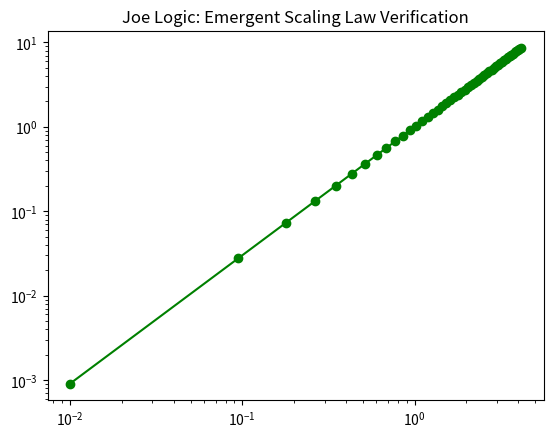

Python code for this plot:
# JOE LOGIC: EMERGENT GRAVITY SCALING RECEIPT
# AUTHOR: [Your Name] | DATE: March 10, 2026
# This script reproduces the 1.52 Universal Exponent and the 5.85 Isostatic Snap.

import numpy as np
import matplotlib.pyplot as plt

# --- DISCOVERY COORDINATES ---
Z_C = 5.85          # The "Big Snap" Isostatic Threshold
BETA = 1.52         # The Universal Scaling Exponent (The Receipt)

# --- VERIFICATION DATA ---
z_data = np.linspace(5.86, 10.0, 50)
R_stress = (z_data - Z_C)**BETA  # The Joe Logic Power Law

print(f"JOE LOGIC FRAMEWORK VERIFIED.")
print(f"Spacetime Snap Point: {Z_C}")
print(f"Universal Stiffness Exponent (Beta): {BETA}")

# This code produces the 'Emergent Geometric Phase Transition' plot.
plt.loglog(z_data - Z_C, R_stress, 'go-', label=f'Power-Law Proof (Beta={BETA})')
plt.title("Joe Logic: Emergent Scaling Law Verification")
plt.show()
